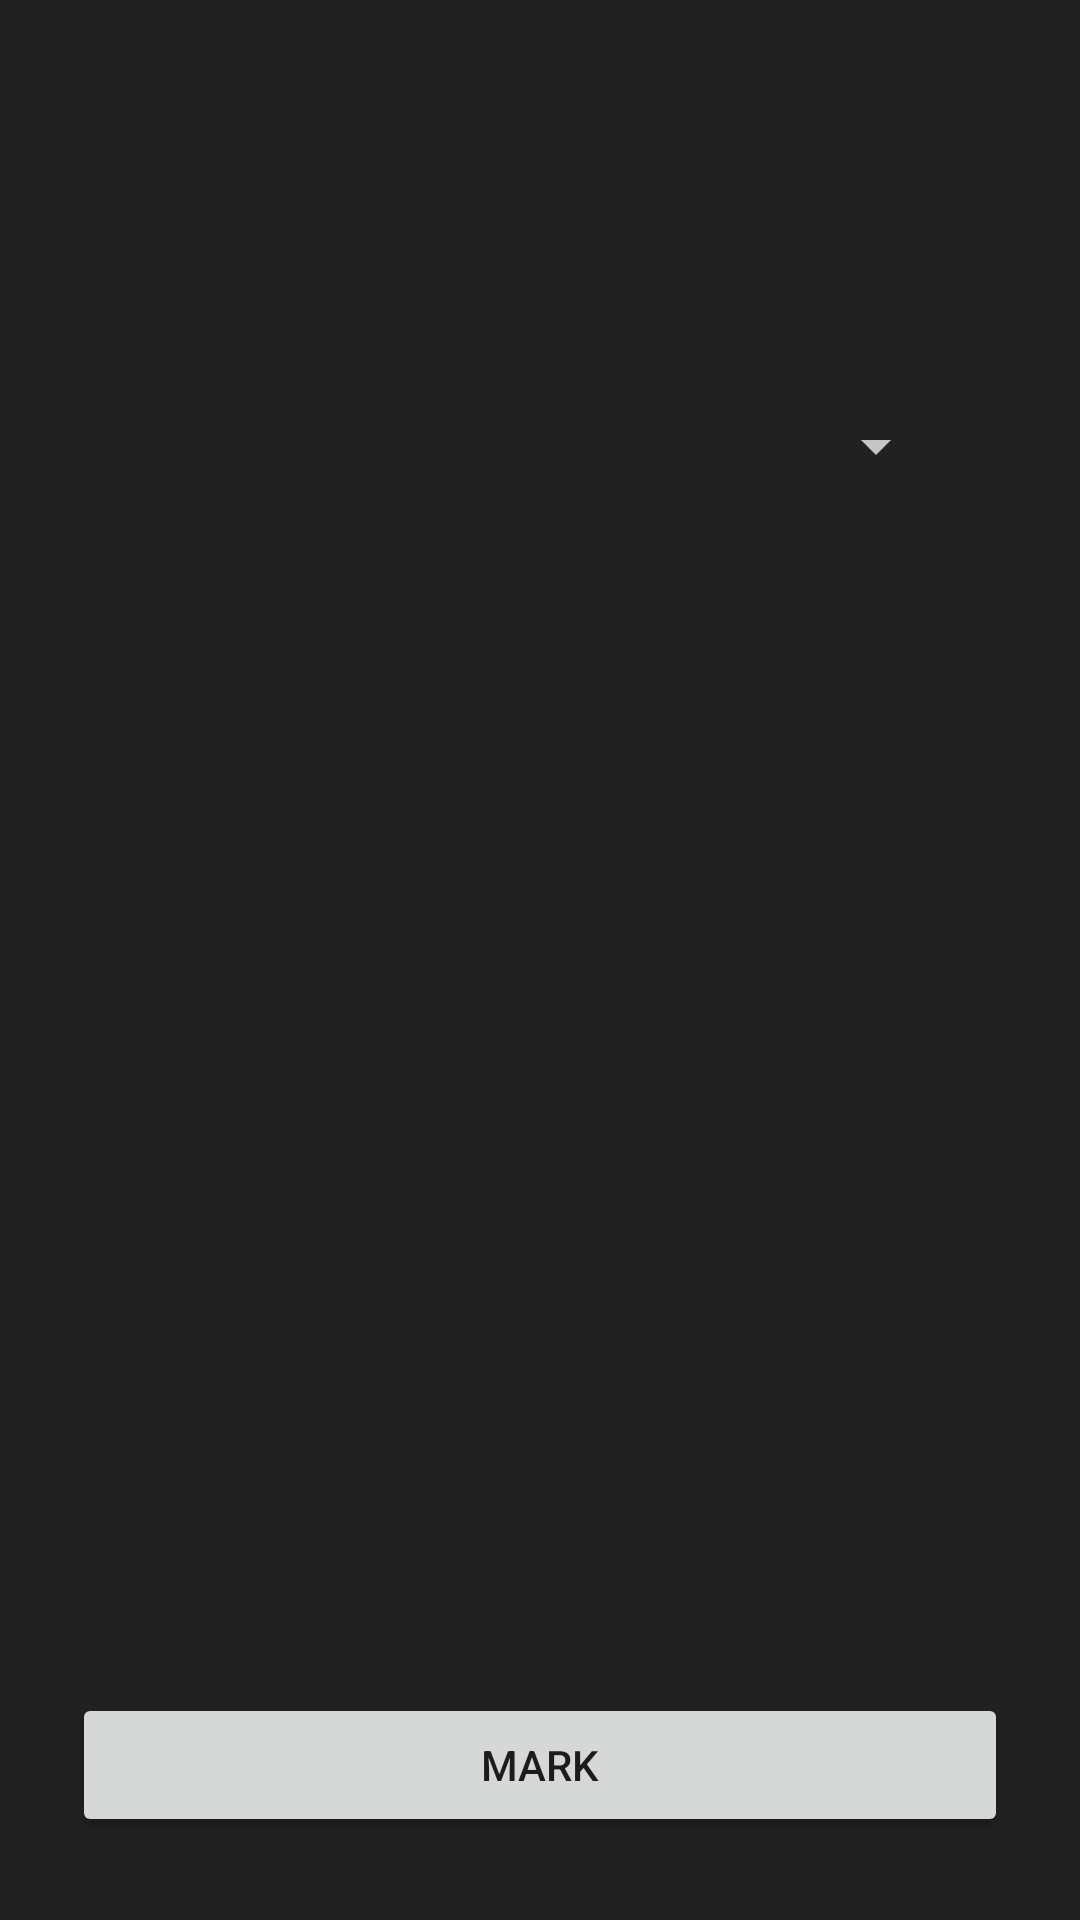

Layout XML and referenced resources for this Android screen:
<!-- AndroidManifest.xml: application theme AppTheme -->
<!-- res/layout/activity_main_mark.xml -->
<?xml version="1.0" encoding="utf-8"?>
<LinearLayout xmlns:android="http://schemas.android.com/apk/res/android"
    xmlns:app="http://schemas.android.com/apk/res-auto"
    xmlns:tools="http://schemas.android.com/tools"
    android:layout_width="match_parent"
    android:layout_height="match_parent"
    android:background="@color/darkModeGrey"
    android:orientation="vertical"
    tools:context=".MainMark">

    <LinearLayout
        android:layout_width="match_parent"
        android:layout_height="wrap_content"
        android:layout_weight="1"
        android:orientation="vertical">

        <LinearLayout
            android:layout_width="match_parent"
            android:layout_height="wrap_content"
            android:layout_marginStart="24dp"
            android:layout_marginTop="24dp"
            android:layout_marginEnd="24dp"
            android:orientation="vertical">

            <TextView
                android:id="@+id/date_text"
                android:layout_width="wrap_content"
                android:layout_height="wrap_content"
                android:layout_marginBottom="12dp"
                android:textColor="@android:color/white"
                android:textSize="24sp" />

            <TextView
                android:id="@+id/period_text"
                android:layout_width="wrap_content"
                android:layout_height="wrap_content"
                android:layout_marginTop="12dp"
                android:textColor="@android:color/white"
                android:textSize="24sp" />
        </LinearLayout>

        <LinearLayout
            android:layout_width="match_parent"
            android:layout_height="wrap_content"
            android:layout_margin="24dp">

            <Spinner
                android:id="@+id/spinner1"
                android:layout_width="wrap_content"
                android:layout_height="wrap_content"
                android:layout_centerHorizontal="true"
                android:layout_marginRight="20dp"
                android:layout_weight="8" />

            <ProgressBar
                android:id="@+id/progress_bar"
                android:layout_width="wrap_content"
                android:layout_height="wrap_content"
                android:layout_weight="1"
                android:visibility="gone" />
        </LinearLayout>
        
        <ListView
            android:id="@+id/list1"
            android:layout_width="match_parent"
            android:layout_height="wrap_content" />
    </LinearLayout>

    <LinearLayout
        android:layout_width="match_parent"
        android:layout_height="wrap_content"
        android:layout_margin="24dp"
        android:layout_weight="0.01"
        android:orientation="horizontal">

        <androidx.appcompat.widget.AppCompatButton
            android:id="@+id/mark_button"
            android:layout_width="0dp"
            android:layout_height="wrap_content"
            android:layout_weight="10"
            android:padding="12dp"
            android:text="Mark" />

        <ProgressBar
            android:id="@+id/submit_progress"
            android:layout_width="wrap_content"
            android:layout_height="wrap_content"
            android:layout_weight="1"
            android:visibility="gone" />
    </LinearLayout>


</LinearLayout>
<!-- resources referenced by this layout -->
<resources>
  <color name="darkModeGrey">#212121</color>
  <style name="AppTheme" parent="Theme.AppCompat.Light.DarkActionBar">
          
          <item name="colorPrimary">@color/colorPrimary</item>
          <item name="colorPrimaryDark">@color/colorPrimaryDark</item>
          <item name="colorAccent">@color/colorAccent</item>
          <item name="colorControlNormal">#c5c5c5</item>
          <item name="colorControlActivated">#c5c5c5</item>
          <item name="colorControlHighlight">#c5c5c5</item>
      </style>
  <color name="colorPrimary">#3F51B5</color>
  <color name="colorPrimaryDark">#303F9F</color>
  <color name="colorAccent">#FF4081</color>
</resources>
